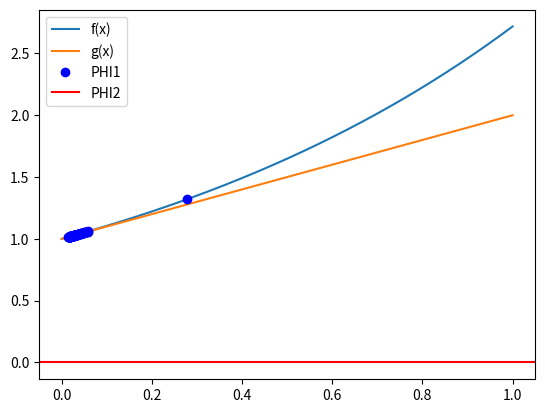

Here is the Python script that generated this plot:
import numpy as np
from math import exp,log
from matplotlib import pyplot as plt
    
def es__3():
    
    f   = lambda a:exp(a)
    g   = lambda a:a+1
    p   = np.linspace(0.0,1.0,1000)
    
    f_p = list( map( lambda a:f(a) , p ) )
    g_p = list( map( lambda a:g(a) , p ) )
    
    
    PHI_1 = lambda a:log(a+1)
    PHI_2 = lambda a:exp(a)-1
    
    phi_1_p = [0.278]
    phi_2_p = [0.278]
        
    
    start_p = 0.015
    for i in range(1000):
        start_p = PHI_1(start_p)
        phi_1_p.append(start_p)
        
    start_p = 0.015
    for i in range(100):
        start_p = PHI_2(start_p)
        phi_2_p.append(start_p)
    
    #f_pp = list(map(lambda a:f(a),phi_1_p))
    f_ppp = list(map(lambda a:f(a),phi_2_p))
    
    plt.plot(p,f_p)
    plt.plot(p,g_p)
    #plt.plot(phi_1_p,f_pp,"or")
    plt.plot(phi_2_p,f_ppp,"ob")
    plt.axhline(color="red")
    plt.legend(["f(x)","g(x)","PHI1","PHI2"])
    plt.show()
    
    
    
    
    
es__3()